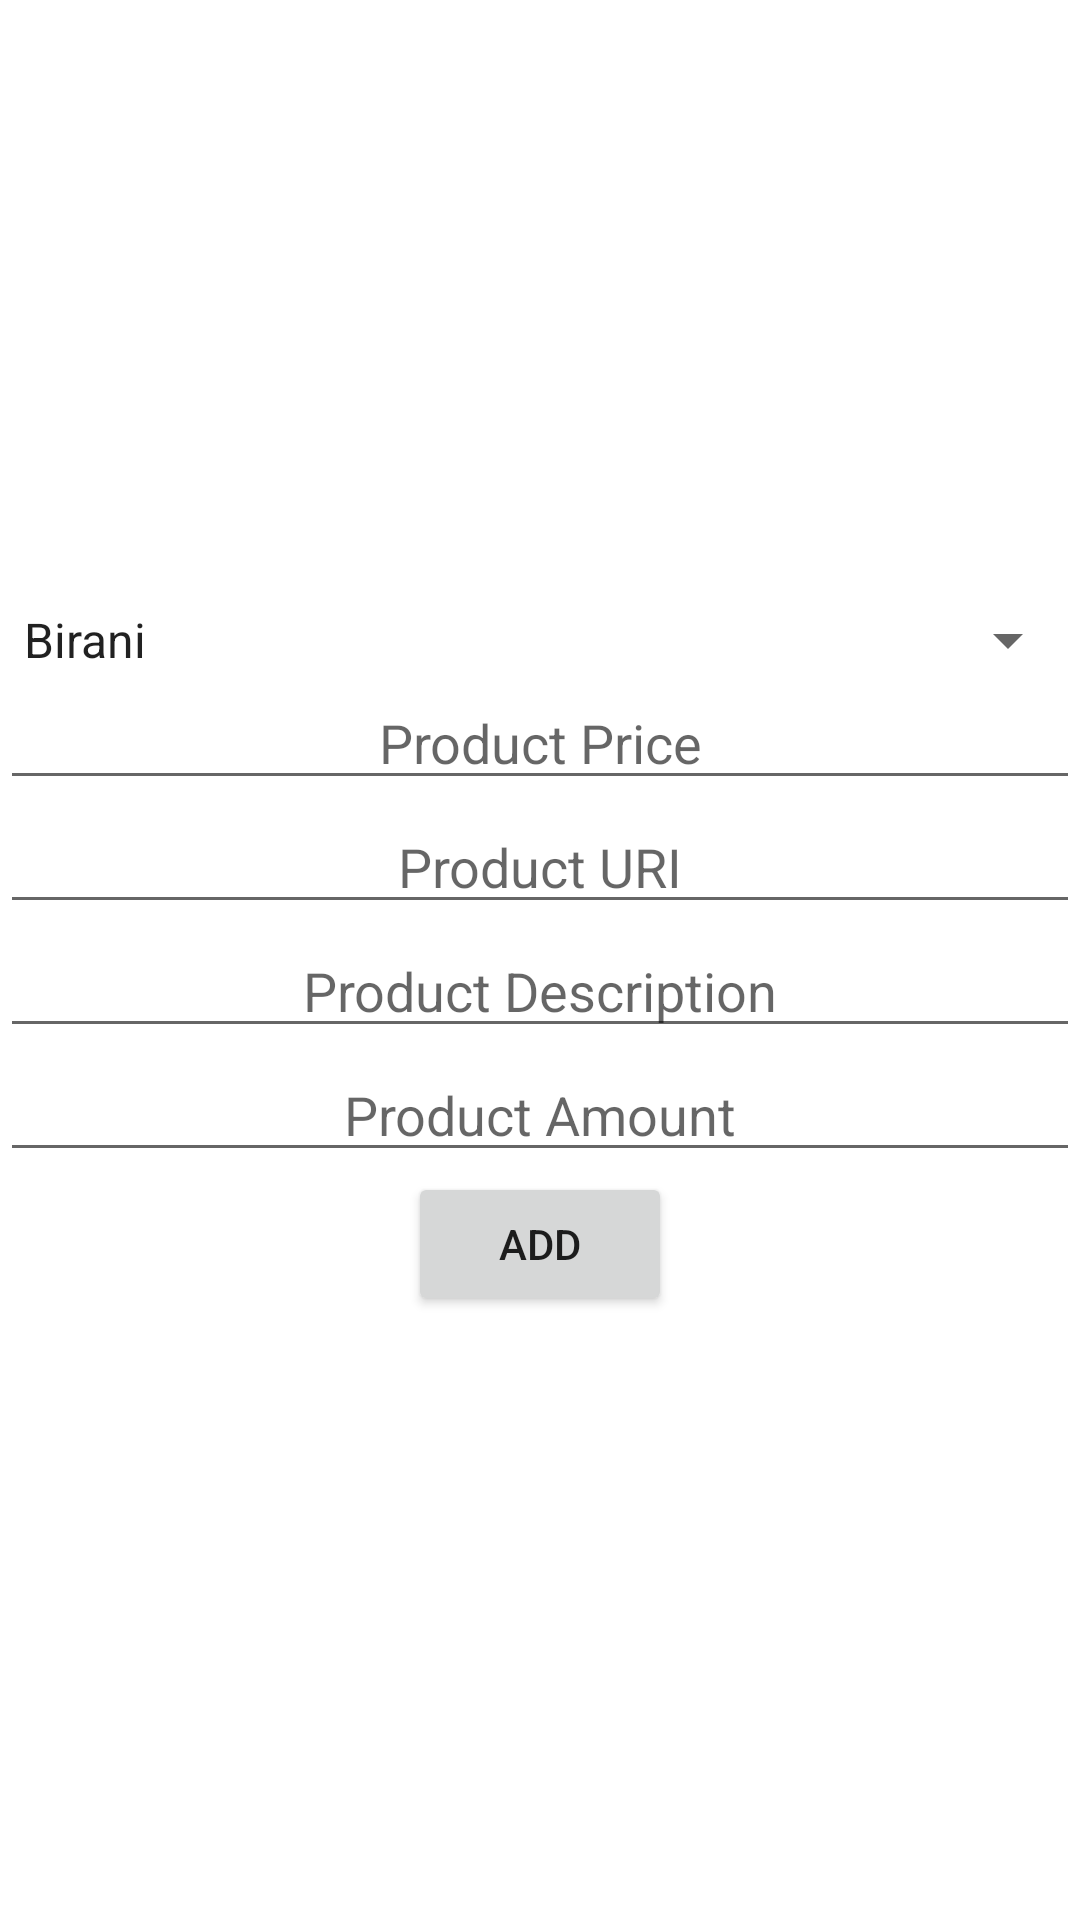

Write the Android layout XML for this screen, with the resource values it uses.
<!-- AndroidManifest.xml: application theme Theme.CuetCafe -->
<!-- res/layout/addproduct.xml -->
<?xml version="1.0" encoding="utf-8"?>
<LinearLayout xmlns:android="http://schemas.android.com/apk/res/android"
    android:orientation="vertical"
    android:gravity="center"
    android:layout_width="match_parent"
    android:layout_height="match_parent">
<Spinner
    android:layout_width="match_parent"
    android:layout_height="wrap_content"
    android:layout_gravity="center"
    android:gravity="center"
    android:entries="@array/foodname"
    android:id="@+id/productname"
    android:hint="Product Name"
    />
    <EditText
        android:layout_gravity="center"
        android:gravity="center"
        android:layout_width="match_parent"
        android:layout_height="wrap_content"
        android:id="@+id/productprice"
        android:hint="Product Price"
        />
    <EditText
        android:gravity="center"
        android:layout_width="match_parent"
        android:layout_height="wrap_content"
        android:id="@+id/producturi"
        android:hint="Product URI"
        />
    <EditText
        android:gravity="center"
        android:layout_width="match_parent"
        android:layout_height="wrap_content"
        android:id="@+id/productdescription"
        android:hint="Product Description"
        />
    <EditText
        android:gravity="center"
        android:layout_width="match_parent"
        android:layout_height="wrap_content"
        android:id="@+id/productamount"
        android:hint="Product Amount"
        />
    <Button
        android:gravity="center"
        android:layout_width="wrap_content"
        android:layout_height="wrap_content"
        android:text="Add"
        android:id="@+id/add"
        />
</LinearLayout>
<!-- resources referenced by this layout -->
<resources>
  <string-array name="foodname">
          <item>Birani</item>
          <item>Tehri</item>
          <item>Kacchi</item>
          <item>Halem</item>
          <item>Vuna Khicuri</item>
          <item>Sheek Kabab</item>
          <item>Parata</item>
          <item>Grill</item>
          <item>Morog Polao</item>
          <item>Sada Vat</item>
          <item>Singra</item>
          <item>Somuca</item>
      </string-array>
  <style name="Theme.CuetCafe" parent="Theme.MaterialComponents.DayNight.DarkActionBar">
          
          <item name="colorPrimary">@color/purple_500</item>
          <item name="colorPrimaryVariant">@color/purple_700</item>
          <item name="colorOnPrimary">@color/white</item>
          
          <item name="colorSecondary">@color/teal_200</item>
          <item name="colorSecondaryVariant">@color/teal_700</item>
          <item name="colorOnSecondary">@color/black</item>
          
          <item name="android:statusBarColor" tools:targetApi="l">?attr/colorPrimaryVariant</item>
          
      </style>
  <!-- not gathered from this repository: default colours our renderer supplied (Android Studio template values) -->
  <color name="purple_500">#FF6200EE</color>
  <color name="purple_700">#FF3700B3</color>
  <color name="teal_200">#FF03DAC5</color>
  <color name="teal_700">#FF018786</color>
  <color name="black">#FF000000</color>
  <color name="white">#FFFFFFFF</color>
</resources>
